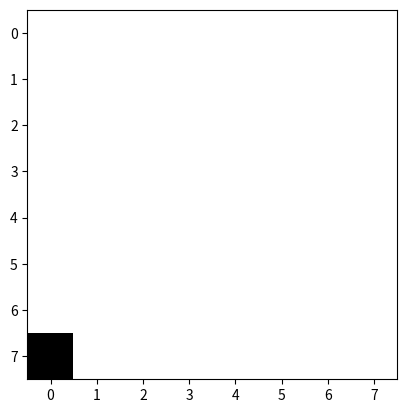

This figure's Python source:

# coding: utf-8

# In[1]:

import random
import numpy as np
import matplotlib.pyplot as plt

num_complex = 4
delta = 0.2
alpha = 0.02


# In[ ]:

from pprint import pprint

def main():
    N = 8
    K = 4
    grid = np.array([[[0,0,0,0] for _ in range(N)] for _ in range(N)])

    dataset = {}

    # horizontal

    for i in range(N):
        for j in range(N):
            grid[i][j] = [0,1,0,0]
        if 1 not in dataset:
            dataset[1] = [grid]
        else:
            dataset[1].append(grid)
        
        grid = np.array([[[0,0,0,0] for _ in range(N)] for _ in range(N)])

    # vertical

    for i in range(N):
        for j in range(N):
            grid[j][i] = [1,0,0,0]
            if 2 not in dataset:
                dataset[2] = [grid]
        else:
            dataset[2].append(grid)
        grid = np.array([[[0,0,0,0] for _ in range(N)] for _ in range(N)])

    # ldiagonal - da
    
    row = 0
    col = 0

    for i in range(N):
        col = i
        row = 0

        while (col >= 0 and row < N):
            grid[row][col] = [0,0,1,0]
            row += 1
            col -= 1
        if 3 not in dataset:
            dataset[3] = [grid]
        else:
            dataset[3].append(grid)
        grid = np.array([[[0,0,0,0] for _ in range(N)] for _ in range(N)])

    
    for i in range(1, N):
        row = i
        col = N - 1

        while (col >= 0 and row < N):
            grid[row][col] = [0,0,1,0]
            row += 1
            col -= 1
        if 3 not in dataset:
            dataset[3] = [grid]
        else:
            dataset[3].append(grid)
        
        grid = np.array([[[0,0,0,0] for _ in range(N)] for _ in range(N)])

    # rdiagonal - db

    for i in range(N):
        col = N - 1 - i
        row = 0

        while (col < N and row < N):
            grid[row][col] = [0,0,0,1]
            row += 1
            col += 1
        if 4 not in dataset:
            dataset[4] = [grid]
        else:
            dataset[4].append(grid)
        
        grid = np.array([[[0,0,0,0] for _ in range(N)] for _ in range(N)])

        

    for i in range(1, N):
        row = i
        col = 0

        while (col >= 0 and row < N):
            grid[row][col] = [0,0,0,1]
            row += 1
            col += 1
        if 4 not in dataset:
            dataset[4] = [grid]
        else:
            dataset[4].append(grid)
        
        grid = np.array([[[0,0,0,0] for _ in range(N)] for _ in range(N)])
        
    dataset[5] = (dataset[2][:5] + dataset[3][4:])[1:]
    dataset[6] = dataset[2][:5] + dataset[4][::-1][4:]
    for jj in range(1, 7):
        for ii in range(len(dataset[jj])):
            visual_grid = [[0 if 1 in dataset[jj][ii][i][j] else 1 for i in range(N)] for j in range(N)]
            
            plt.imshow(visual_grid, cmap='gray', interpolation='nearest')
            plt.show()

    return dataset

        
            
if __name__ == '__main__':
    main()




